Run: headless pygame with SDL's dummy video driver; simulated clock (each Clock.tick advances the game by its frame time, no real sleeping); random seed 0; keys injected as events and as key.get_pressed() state; no mouse input.
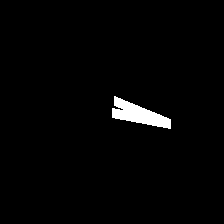
Frame 1 of 4 · flips 1–60 · no input
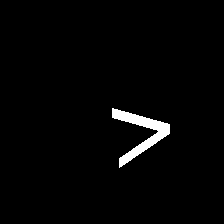
Frame 2 of 4 · flips 61–180 · tapped SPACE, RETURN · held RIGHT (→), D
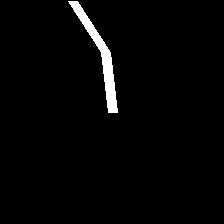
Frame 3 of 4 · flips 181–300 · held DOWN (↓), S
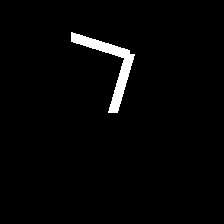
Frame 4 of 4 · flips 301–420 · held LEFT (←), A, UP (↑), W

The pygame program that drew these frames:

import pygame
import math
import random

width = 224
height = 224
r = 60
angle1 = 0
angle2 = 0

pygame.init()
screen = pygame.display.set_mode((width, height))
clock = pygame.time.Clock()

while True:
    clock.tick(24)
    screen.fill((0, 0, 0))

    for event in pygame.event.get():
        if event.type == pygame.QUIT:
            pygame.quit()

    angle1 += 0.5 * random.random() * random.choice((-1, 1))
    angle2 += 0.5 * random.random() * random.choice((-1, 1))

    startX = width / 2
    startY = height / 2
    midX = int(startX + r * math.sin(angle1))
    midY = int(startY + r * math.cos(angle1))
    endX = int(midX + r * math.sin(angle2))
    endY = int(midY + r * math.cos(angle2))

    pygame.draw.line(screen, (255, 255, 255), (startX, startY), (midX, midY), width=10)
    pygame.draw.line(screen, (255, 255, 255), (midX, midY), (endX, endY), width=10)
    pygame.display.flip()
